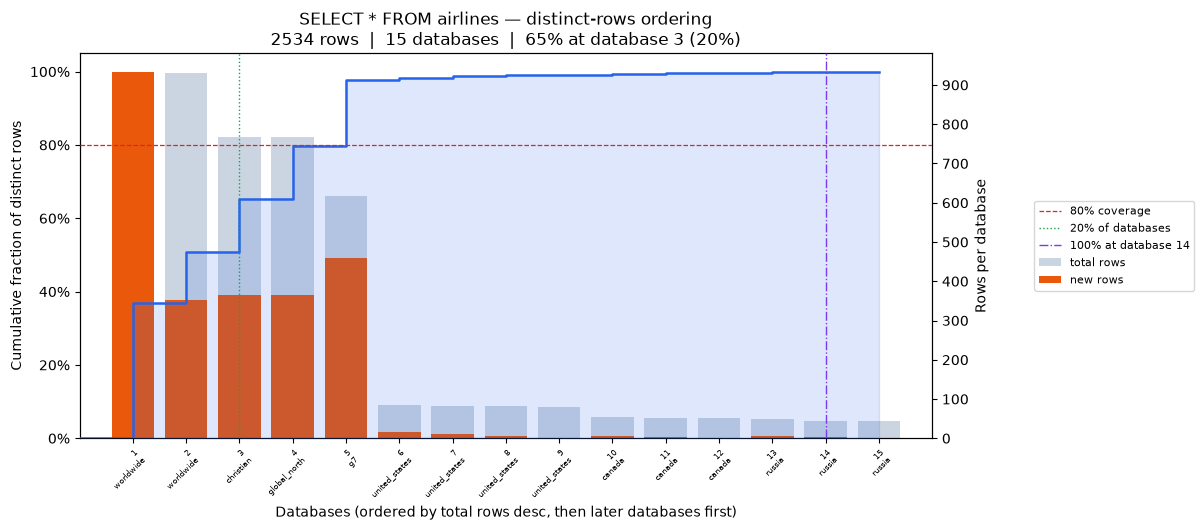

The table this chart was drawn from, first rows:
position, database, coverage_pct, total_rows, new_unique_rows
0, worldwide, 36.86, 934, 934
1, worldwide, 50.79, 931, 353
2, christian, 65.19, 767, 365
3, global_north, 79.64, 767, 366
4, g7, 97.79, 616, 460
5, united_states, 98.38, 84, 15
6, united_states, 98.86, 83, 12
7, united_states, 99.05, 82, 5
8, united_states, 99.13, 80, 2
9, canada, 99.37, 53, 6
10, canada, 99.49, 52, 3
11, canada, 99.57, 52, 2
12, russia, 99.84, 48, 7
13, russia, 99.96, 45, 3
14, russia, 100.0, 45, 1
